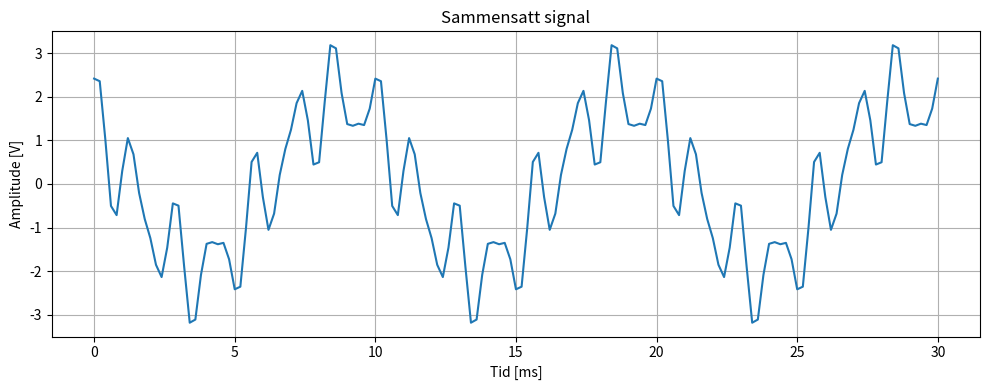
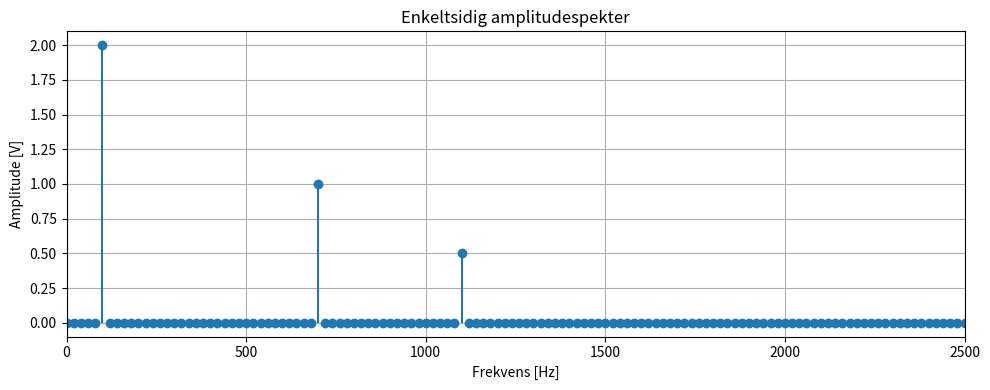
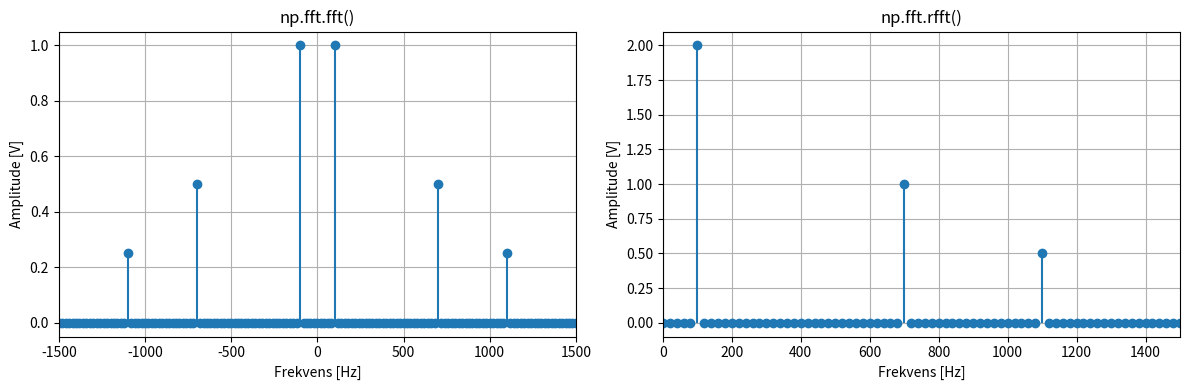

The matplotlib source for these figures, in order:
import numpy as np
import matplotlib.pyplot as plt


# henter def for bølgen fra pre lab opptavetekst
def syn_sin(fk, Xk, fs, dur, tstart=0.0):
    fk = np.asarray(fk, dtype=float)
    Xk = np.asarray(Xk, dtype=complex)
    N = int(round(fs * dur))
    tt = tstart + np.arange(N) / fs
    amplitudes = np.abs(Xk)[:, None]
    phases = np.angle(Xk)[:, None]
    frequencies = fk[:, None]
    xx = np.sum(
    amplitudes
    * np.cos(2 * np.pi * frequencies * tt + phases),
    axis=0,
    )
    return xx, tt

# setter først opp det som trengs for å generer det syntetiske signalet

fk = np.array([100,700,1100], dtype=float) #signales tre frekvers
ak = np.array([2.0,1.0,0.5], dtype=float) #signales tre amplituder
phik = np.array([np.pi / 4, 0, -np.pi / 2], dtype=float) #signales tre faser
xk = ak * np.exp(1j * phik) #signales tre komplekse koeffisienter 

fs = 5000 #samplingsfrekvens
dur = 0.05

# lager så signalet
signal, t = syn_sin(fk, xk, fs, dur)


# Generer signalet (henter inn verdi og tidskoordianter)
signal, t = syn_sin(fk, xk, fs, dur)


# Tidsplott
utsnitt = t <= 0.03 # her så er det nok til å se 3 perioder

plt.figure(figsize=(10, 4))
plt.plot(t[utsnitt] * 1000, signal[utsnitt])
plt.xlabel("Tid [ms]")
plt.ylabel("Amplitude [V]")
plt.title("Sammensatt signal")
plt.grid()
plt.tight_layout()
plt.show()


'''def amplitude_spectrum(signal, fs):
    signal = np.asarray(signal, dtype=float)
    signal = signal - np.mean(signal)
    N = len(signal)
    X = beregn fft og rfft
    freq = lag frekvensakse
    amplitude = normaliser enkeltsidig spekter
    return freq, amplitude'''


def amplitude_spectrum(signal, fs):
    signal = np.asarray(signal, dtype=float)
    signal = signal - np.mean(signal)

    N = len(signal)

    X = np.fft.rfft(signal) # regner ut fft og rfft
    freq = np.fft.rfftfreq(N, d=1 / fs)

    amplitude = 2 * np.abs(X) / N #dobler apmplituden for enkeltsidig spekter siden rfft() kun returnerer positive frekvenser, men to punkger skal ikke dobles

    # DCkomponenten skal ikke dobles (signalet sin middelverdi med 0hz og har ingen negativ speilfrekvens)
    amplitude[0] /= 2

    # Nyquist-komponenten skal heller ikke dobles da den ike har et egent speilpunkt
    if N % 2 == 0:
        amplitude[-1] /= 2

    return freq, amplitude


# Beregn enkeltsidig amplitudespekter
freq, amplitude = amplitude_spectrum(signal, fs)

plt.figure(figsize=(10, 4))
plt.stem(freq, amplitude, basefmt=" ")
plt.xlim(0, fs / 2)
plt.xlabel("Frekvens [Hz]")
plt.ylabel("Amplitude [V]")
plt.title("Enkeltsidig amplitudespekter")
plt.grid()
plt.tight_layout()
plt.show()


# Skriv ut frekvensoppløsningen
delta_f = freq[1] - freq[0]
print("Frekvensoppløsning:", delta_f, "Hz")


# Kontroller amplitudene ved de tre frekvensene
for forventet_frekvens in fk:
    indeks = np.argmin(np.abs(freq - forventet_frekvens))

    print(
        forventet_frekvens,
        "Hz:",
        amplitude[indeks],
        "V",
    )


# Sammenlign fft() og rfft()
signal_uten_dc = signal - np.mean(signal)
N = len(signal_uten_dc)

X_fft = np.fft.fft(signal_uten_dc)
freq_fft = np.fft.fftfreq(N, d=1 / fs)
amplitude_fft = np.abs(X_fft) / N

X_rfft = np.fft.rfft(signal_uten_dc)
freq_rfft = np.fft.rfftfreq(N, d=1 / fs)
amplitude_rfft = 2 * np.abs(X_rfft) / N

amplitude_rfft[0] /= 2

if N % 2 == 0:
    amplitude_rfft[-1] /= 2


fig, ax = plt.subplots(1, 2, figsize=(12, 4))

ax[0].stem(freq_fft, amplitude_fft, basefmt=" ")
ax[0].set_xlim(-1500, 1500)
ax[0].set_xlabel("Frekvens [Hz]")
ax[0].set_ylabel("Amplitude [V]")
ax[0].set_title("np.fft.fft()")
ax[0].grid()

ax[1].stem(freq_rfft, amplitude_rfft, basefmt=" ")
ax[1].set_xlim(0, 1500)
ax[1].set_xlabel("Frekvens [Hz]")
ax[1].set_ylabel("Amplitude [V]")
ax[1].set_title("np.fft.rfft()")
ax[1].grid()

plt.tight_layout()
plt.show()


# signalet er mer komplisert enn et enkelt isnussignal siden det er summen av tre sinskomopnenter som alle har ulike frekvenser og amplituder og faser
# de vil bygge på hverandre eller svekke hverandre avhengig av faseforskjellen mellom dem og tudspunktene som gir en ujven gr


# fft vil bergene hele frekvensspekter og retunerer både de positive og negastive frekvesene. Dette vil for e treeelt signal være at den negative delen er eet speibildea v den positive
# rfft() vil bare retunere frekvensen fra 0hz til nyquist frekvensen. Den er mer "effektiv" og passer godt til blant annet signalet som er brukt her
# fft er gjerne nyttig når signalet inneholder kompekse verdier eller om de positive og negative frekvensene har ulik betydning. For eksempel i moduleringsteknikker som AM og FM, hvor de positive og negative frekvensene representerer forskjellige deler av signalet (spennende lese opp på det).
